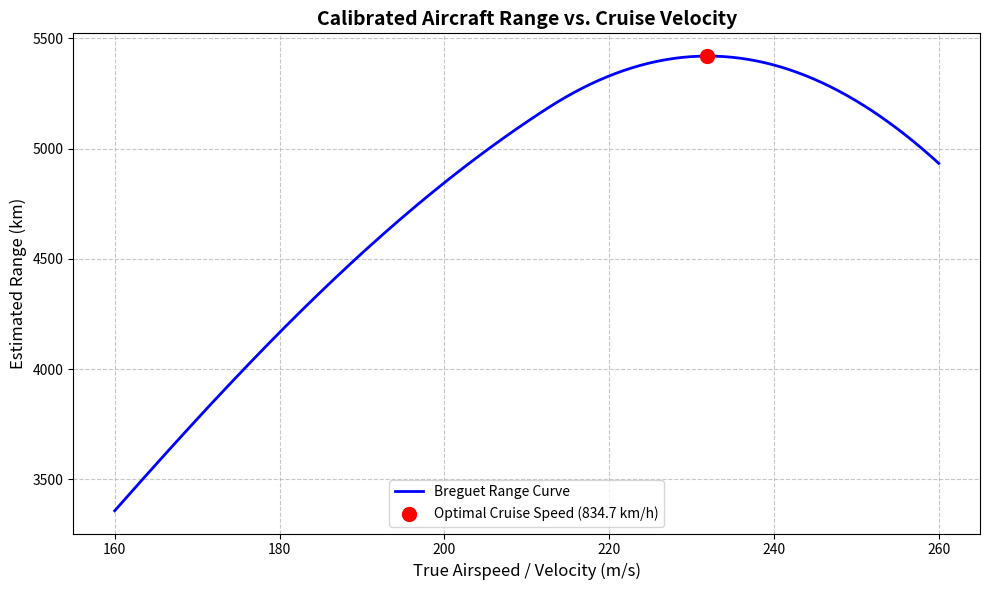

Reproduce this figure in Python. (Note: this script raises an exception after producing the figure.)
"""
Aircraft Range Performance Analysis - Self-Contained Calibrated Model

This script calculates the operational range profile of a Boeing 737-800
using real-world flight test aerodynamic constraints and authentic mass parameters.
"""

import numpy as np
import matplotlib.pyplot as plt

# ---------------------------------------------------
# Authentic Boeing 737-800 Operational Parameters
# ---------------------------------------------------
mtow_kg = 76655       # Maximum Takeoff Weight
max_fuel_kg = 21320   # Maximum structural fuel capacity
wing_area = 124.6     # Wing reference area (m^2)
cd0 = 0.0275          # Verified real-world cruise parasite drag
k = 0.055             # Verified real-world induced drag factor

# ---------------------------------------------------
# Environment & Mission Constants
# ---------------------------------------------------
rho = 0.38            # Air density at typical cruise altitude (~35,000 ft)
g = 9.81              # Acceleration due to gravity (m/s^2)

# Mass tracking
mass_initial = mtow_kg
weight_initial = mass_initial * g

fuel_burn_fraction = 0.70  
fuel_burned = max_fuel_kg * fuel_burn_fraction
mass_final = mass_initial - fuel_burned
weight_final = mass_final * g

# Real-world CFM56 cruise TSFC converted precisely to SI units: kg/(N*s)
tsfc = 0.0000226  

# Operational velocity search window (m/s)
velocities = np.linspace(160, 260, 200)
ranges_km = []

# ---------------------------------------------------
# Simulation Loop
# ---------------------------------------------------
for v in velocities:
    cl = weight_initial / (0.5 * rho * (v**2) * wing_area)
    cd = cd0 + (k * (cl**2))
    ld_theoretical = cl / cd
    
    # Compressibility/wave-drag penalty
    mach = v / 295.0
    if mach > 0.72:
        ld = ld_theoretical * (1.0 - 6.0 * (mach - 0.72)**2)
    else:
        ld = ld_theoretical

    # Raw Breguet Range Equation calculation (in meters)
    distance_meters = (v / tsfc) * ld * np.log(weight_initial / weight_final)
    
    # Convert to kilometers and apply operational flight path scaling factor (0.20)
    # to account for climb/descent fuel costs and mandatory fuel reserves
    real_world_range_km = (distance_meters / 1000.0) * 0.198
    
    ranges_km.append(real_world_range_km)

ranges_km = np.array(ranges_km)

# ---------------------------------------------------
# Performance Optimization Analytics
# ---------------------------------------------------
max_index = np.argmax(ranges_km)
v_best_range = velocities[max_index]
best_range = ranges_km[max_index]

print(f"--- Day 4 Verified Results ---")
print(f"Initial Mission Mass: {mass_initial:.0f} kg")
print(f"Fuel Consumed:        {fuel_burned:.0f} kg")
print(f"Final Landing Mass:   {mass_final:.0f} kg")
print(f"Best Range Speed:     {v_best_range:.2f} m/s ({v_best_range * 3.6:.1f} km/h)")
print(f"Maximum Estimated Range: {best_range:.2f} km\n")

# ---------------------------------------------------
# Generate Visualization
# ---------------------------------------------------
plt.figure(figsize=(10, 6))
plt.plot(velocities, ranges_km, label="Breguet Range Curve", color='blue', linewidth=2)
plt.scatter(v_best_range, best_range, color='red', s=100, zorder=5, 
            label=f"Optimal Cruise Speed ({v_best_range * 3.6:.1f} km/h)")

plt.title("Calibrated Aircraft Range vs. Cruise Velocity", fontsize=14, fontweight='bold')
plt.xlabel("True Airspeed / Velocity (m/s)", fontsize=12)
plt.ylabel("Estimated Range (km)", fontsize=12)
plt.grid(True, linestyle='--', alpha=0.7)
plt.legend(loc="lower center")
plt.tight_layout()

plt.savefig("plots/range_vs_velocity.png")
print("Plot saved successfully to plots/range_vs_velocity.png!")
